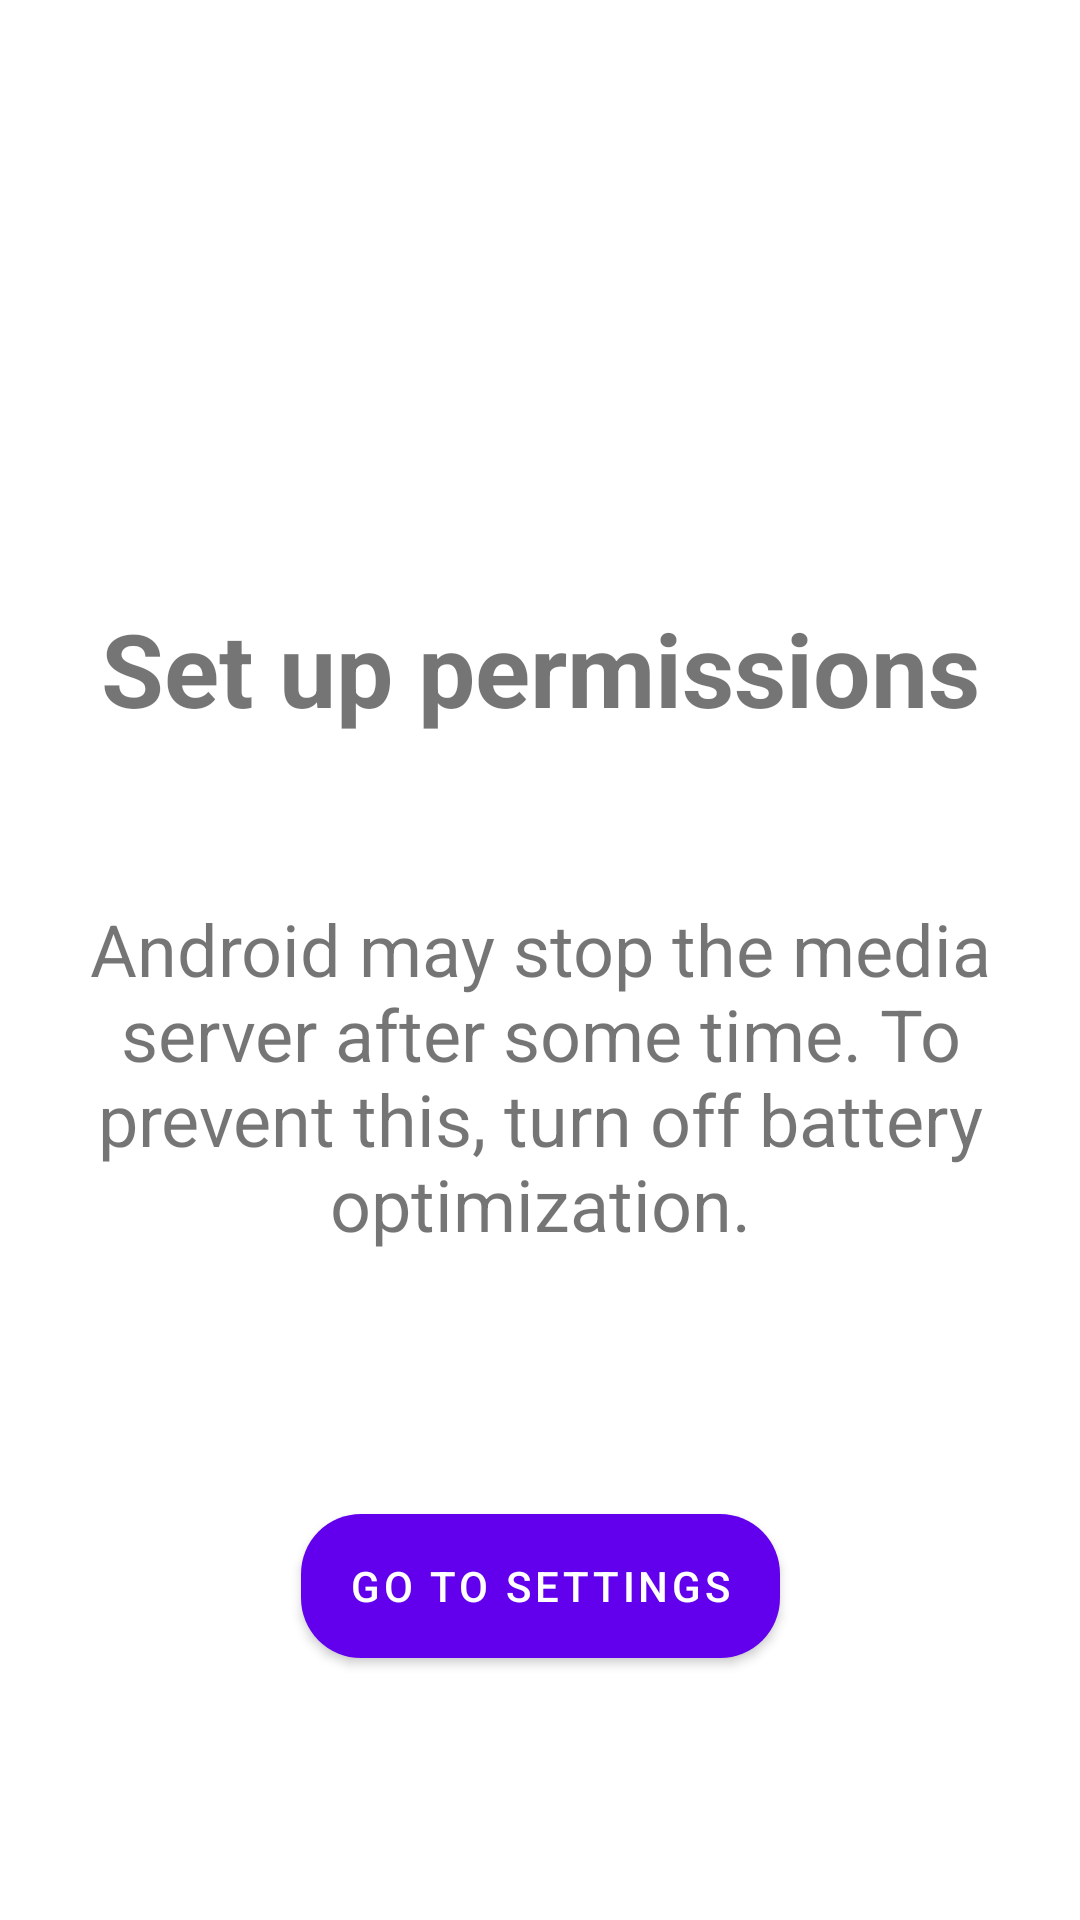

The Android layout XML behind this screen, and the referenced resources:
<!-- AndroidManifest.xml: application theme Theme.PhotoGate -->
<!-- res/layout/fragment_battery_optimization.xml -->
<?xml version="1.0" encoding="utf-8"?>
<androidx.constraintlayout.widget.ConstraintLayout xmlns:android="http://schemas.android.com/apk/res/android"
    xmlns:app="http://schemas.android.com/apk/res-auto"
    xmlns:tools="http://schemas.android.com/tools"
    android:layout_width="match_parent"
    android:layout_height="match_parent"
    tools:context=".BatteryOptimizationFragment">

    <TextView
        android:id="@+id/set_up_permissions_title_textview"
        android:layout_width="wrap_content"
        android:layout_height="wrap_content"
        android:layout_marginTop="200dp"
        android:text="@string/set_up_permissions_title"
        android:textSize="34sp"
        android:textStyle="bold"
        app:layout_constraintEnd_toEndOf="parent"
        app:layout_constraintStart_toStartOf="parent"
        app:layout_constraintTop_toTopOf="parent" />

    <TextView
        android:id="@+id/set_up_permissions_text_textview"
        android:layout_width="wrap_content"
        android:layout_height="wrap_content"
        android:layout_marginTop="300dp"
        android:gravity="center_horizontal"
        android:singleLine = "false"
        android:text="@string/turn_off_text"
        android:textSize="24sp"
        android:paddingStart="@dimen/default_padding"
        android:paddingEnd="@dimen/default_padding"
        app:layout_constraintEnd_toEndOf="parent"
        app:layout_constraintStart_toStartOf="parent"
        app:layout_constraintTop_toTopOf="parent" />

    <Button
        android:id="@+id/button_second"
        android:background="@drawable/button_rounded"
        android:layout_width="wrap_content"
        android:layout_height="wrap_content"
        android:text="@string/go_to_settings"
        app:layout_constraintBottom_toBottomOf="parent"
        app:layout_constraintEnd_toEndOf="parent"
        app:layout_constraintStart_toStartOf="parent"
        app:layout_constraintTop_toBottomOf="@id/set_up_permissions_text_textview" />
</androidx.constraintlayout.widget.ConstraintLayout>
<!-- resources referenced by this layout -->
<resources>
  <dimen name="default_padding">16dp</dimen>
  <!-- drawable button_rounded (drawable) -->
  <?xml version="1.0" encoding="utf-8"?>
  <selector xmlns:android="http://schemas.android.com/apk/res/android" android:color="@color/blue">
      <item android:state_pressed="false">
          <shape android:shape="rectangle">
              <solid android:color="@color/blue" />
              <corners android:radius="@dimen/button_corner_radius" />
          </shape>
      </item>
      <item android:state_pressed="true">
          <shape android:shape="rectangle">
              <solid android:color="@color/dark_blue" />
              <corners android:radius="@dimen/button_corner_radius" />
          </shape>
      </item>
  </selector>
  <string name="go_to_settings">Go to settings</string>
  <string name="set_up_permissions_title">Set up permissions</string>
  <string name="turn_off_text">Android may stop the media server after some time. To prevent this, turn off battery optimization.</string>
  <style name="Theme.PhotoGate" parent="Theme.MaterialComponents.DayNight.DarkActionBar">
          
          <item name="colorPrimary">@color/purple_500</item>
          <item name="colorPrimaryVariant">@color/purple_700</item>
          <item name="colorOnPrimary">@color/white</item>
          
          <item name="colorSecondary">@color/teal_200</item>
          <item name="colorSecondaryVariant">@color/teal_700</item>
          <item name="colorOnSecondary">@color/black</item>
          
          <item name="android:statusBarColor" tools:targetApi="l">?attr/colorPrimaryVariant</item>
          
      </style>
  <color name="blue">#FF1976D2</color>
  <dimen name="button_corner_radius">20dp</dimen>
  <color name="dark_blue">#0055A8</color>
  <color name="purple_500">#FF6200EE</color>
  <color name="purple_700">#FF3700B3</color>
  <color name="white">#FFFFFFFF</color>
  <color name="teal_200">#FF03DAC5</color>
  <color name="teal_700">#FF018786</color>
  <color name="black">#FF000000</color>
</resources>
